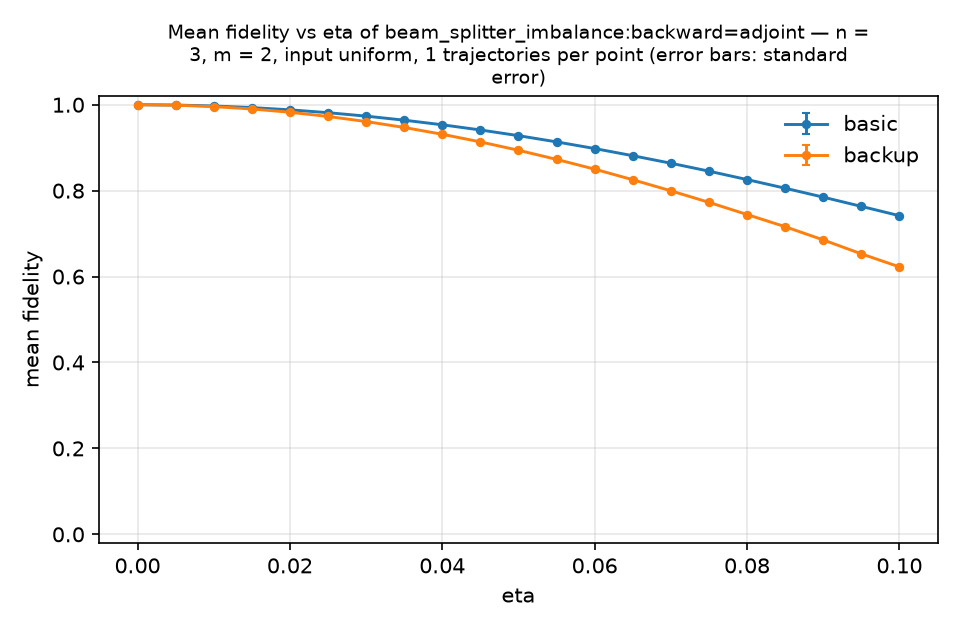

Data behind this chart, as committed beside it:
label, param, value, runs, fidelity, fidelity_sem, success, success_sem, consistency, consistency_sem, entropy_AD, entropy_AD_sem, collided, collided_sem, discarded, discarded_sem
basic, eta, 0.0, 1, 1.0, 0.0, 1, 0.0, 1.0, 0.0, 1.906, 0.0, 0.0, 0.0, 0.0, 0.0
basic, eta, 0.005, 1, 0.9993, 0.0, 0.9993, 0.0, 1, 0.0, 1.913, 0.0, 0.0004086, 0.0, 1.9902240202511564e-10, 0.0
basic, eta, 0.01, 1, 0.997, 0.0, 0.997, 0.0, 1, 0.0, 1.93, 0.0, 0.001633, 0.0, 1.2706402698471038e-08, 0.0
basic, eta, 0.015, 1, 0.9933, 0.0, 0.9933, 0.0, 1, 0.0, 1.955, 0.0, 0.00367, 0.0, 1.4414680540713304e-07, 0.0
basic, eta, 0.02, 1, 0.9881, 0.0, 0.9881, 0.0, 1, 0.0, 1.987, 0.0, 0.006514, 0.0, 3.5421213821925026e-07, 0.0
basic, eta, 0.025, 1, 0.9815, 0.0, 0.9815, 0.0, 1, 0.0, 2.026, 0.0, 0.01016, 0.0, 1.4014029392031977e-06, 0.0
basic, eta, 0.03, 1, 0.9734, 0.0, 0.9735, 0.0, 1, 0.0, 2.071, 0.0, 0.01458, 0.0, 4.040199448500139e-06, 0.0
basic, eta, 0.035, 1, 0.964, 0.0, 0.9641, 0.0, 1, 0.0, 2.12, 0.0, 0.01979, 0.0, 9.802126077781208e-06, 0.0
basic, eta, 0.04, 1, 0.9533, 0.0, 0.9534, 0.0, 1, 0.0, 2.174, 0.0, 0.02575, 0.0, 2.309203697856117e-05, 0.0
basic, eta, 0.045, 1, 0.9412, 0.0, 0.9413, 0.0, 0.9999, 0.0, 2.233, 0.0, 0.03244, 0.0, 4.7806885751498415e-05, 0.0
basic, eta, 0.05, 1, 0.928, 0.0, 0.9281, 0.0, 0.9999, 0.0, 2.295, 0.0, 0.03985, 0.0, 8.616527310184486e-05, 0.0
basic, eta, 0.055, 1, 0.9135, 0.0, 0.9137, 0.0, 0.9999, 0.0, 2.361, 0.0, 0.04795, 0.0, 0.0001568, 0.0
basic, eta, 0.06, 1, 0.898, 0.0, 0.8983, 0.0, 0.9998, 0.0, 2.43, 0.0, 0.05672, 0.0, 0.0002342, 0.0
basic, eta, 0.065, 1, 0.8813, 0.0, 0.8817, 0.0, 0.9997, 0.0, 2.501, 0.0, 0.06611, 0.0, 0.0003799, 0.0
basic, eta, 0.07, 1, 0.8638, 0.0, 0.8644, 0.0, 0.9996, 0.0, 2.575, 0.0, 0.07605, 0.0, 0.0006197, 0.0
basic, eta, 0.075, 1, 0.8453, 0.0, 0.8461, 0.0, 0.9995, 0.0, 2.651, 0.0, 0.08655, 0.0, 0.0009113, 0.0
basic, eta, 0.08, 1, 0.8258, 0.0, 0.8267, 0.0, 0.9994, 0.0, 2.729, 0.0, 0.09761, 0.0, 0.001297, 0.0
basic, eta, 0.085, 1, 0.8056, 0.0, 0.8068, 0.0, 0.9992, 0.0, 2.807, 0.0, 0.109, 0.0, 0.001861, 0.0
basic, eta, 0.09, 1, 0.7849, 0.0, 0.7863, 0.0, 0.999, 0.0, 2.887, 0.0, 0.121, 0.0, 0.002441, 0.0
basic, eta, 0.095, 1, 0.7634, 0.0, 0.7651, 0.0, 0.9987, 0.0, 2.967, 0.0, 0.1331, 0.0, 0.003432, 0.0
basic, eta, 0.1, 1, 0.7417, 0.0, 0.7437, 0.0, 0.9984, 0.0, 3.05, 0.0, 0.1457, 0.0, 0.004427, 0.0
backup, eta, 0.0, 1, 1.0, 0.0, 1, 0.0, 1.0, 0.0, 1.906, 0.0, 0.0, 0.0, 0.0, 0.0
backup, eta, 0.005, 1, 0.9989, 0.0, 0.9989, 0.0, 1, 0.0, 1.918, 0.0, 0.0006242, 0.0, 3.4080301569595627e-07, 0.0
backup, eta, 0.01, 1, 0.9956, 0.0, 0.9956, 0.0, 1, 0.0, 1.95, 0.0, 0.002493, 0.0, 5.666026794664152e-06, 0.0
backup, eta, 0.015, 1, 0.9901, 0.0, 0.9901, 0.0, 1, 0.0, 1.996, 0.0, 0.005594, 0.0, 2.8998678070004367e-05, 0.0
backup, eta, 0.02, 1, 0.9825, 0.0, 0.9825, 0.0, 1, 0.0, 2.055, 0.0, 0.009909, 0.0, 8.993316302035804e-05, 0.0
backup, eta, 0.025, 1, 0.9727, 0.0, 0.9727, 0.0, 1, 0.0, 2.126, 0.0, 0.0154, 0.0, 0.0002236, 0.0
backup, eta, 0.03, 1, 0.9608, 0.0, 0.9609, 0.0, 1, 0.0, 2.208, 0.0, 0.02202, 0.0, 0.0005103, 0.0
backup, eta, 0.035, 1, 0.947, 0.0, 0.9471, 0.0, 0.9999, 0.0, 2.297, 0.0, 0.02966, 0.0, 0.0009613, 0.0
backup, eta, 0.04, 1, 0.9312, 0.0, 0.9314, 0.0, 0.9999, 0.0, 2.396, 0.0, 0.03845, 0.0, 0.001538, 0.0
backup, eta, 0.045, 1, 0.9135, 0.0, 0.9137, 0.0, 0.9998, 0.0, 2.504, 0.0, 0.04822, 0.0, 0.002557, 0.0
backup, eta, 0.05, 1, 0.8939, 0.0, 0.8943, 0.0, 0.9997, 0.0, 2.616, 0.0, 0.05879, 0.0, 0.003992, 0.0
backup, eta, 0.055, 1, 0.8727, 0.0, 0.8733, 0.0, 0.9997, 0.0, 2.73, 0.0, 0.06982, 0.0, 0.006098, 0.0
backup, eta, 0.06, 1, 0.85, 0.0, 0.8508, 0.0, 0.9995, 0.0, 2.855, 0.0, 0.08177, 0.0, 0.008596, 0.0
backup, eta, 0.065, 1, 0.8254, 0.0, 0.8264, 0.0, 0.9993, 0.0, 2.981, 0.0, 0.09429, 0.0, 0.01217, 0.0
backup, eta, 0.07, 1, 0.7996, 0.0, 0.801, 0.0, 0.9991, 0.0, 3.105, 0.0, 0.1069, 0.0, 0.0172, 0.0
backup, eta, 0.075, 1, 0.7727, 0.0, 0.7744, 0.0, 0.9988, 0.0, 3.23, 0.0, 0.1193, 0.0, 0.02259, 0.0
backup, eta, 0.08, 1, 0.7444, 0.0, 0.7465, 0.0, 0.9985, 0.0, 3.364, 0.0, 0.1324, 0.0, 0.02907, 0.0
backup, eta, 0.085, 1, 0.7161, 0.0, 0.7186, 0.0, 0.9982, 0.0, 3.491, 0.0, 0.1449, 0.0, 0.03769, 0.0
backup, eta, 0.09, 1, 0.6853, 0.0, 0.6883, 0.0, 0.9978, 0.0, 3.622, 0.0, 0.157, 0.0, 0.04771, 0.0
backup, eta, 0.095, 1, 0.6529, 0.0, 0.6562, 0.0, 0.9976, 0.0, 3.724, 0.0, 0.1656, 0.0, 0.06559, 0.0
backup, eta, 0.1, 1, 0.6225, 0.0, 0.6265, 0.0, 0.9969, 0.0, 3.872, 0.0, 0.1799, 0.0, 0.07329, 0.0
